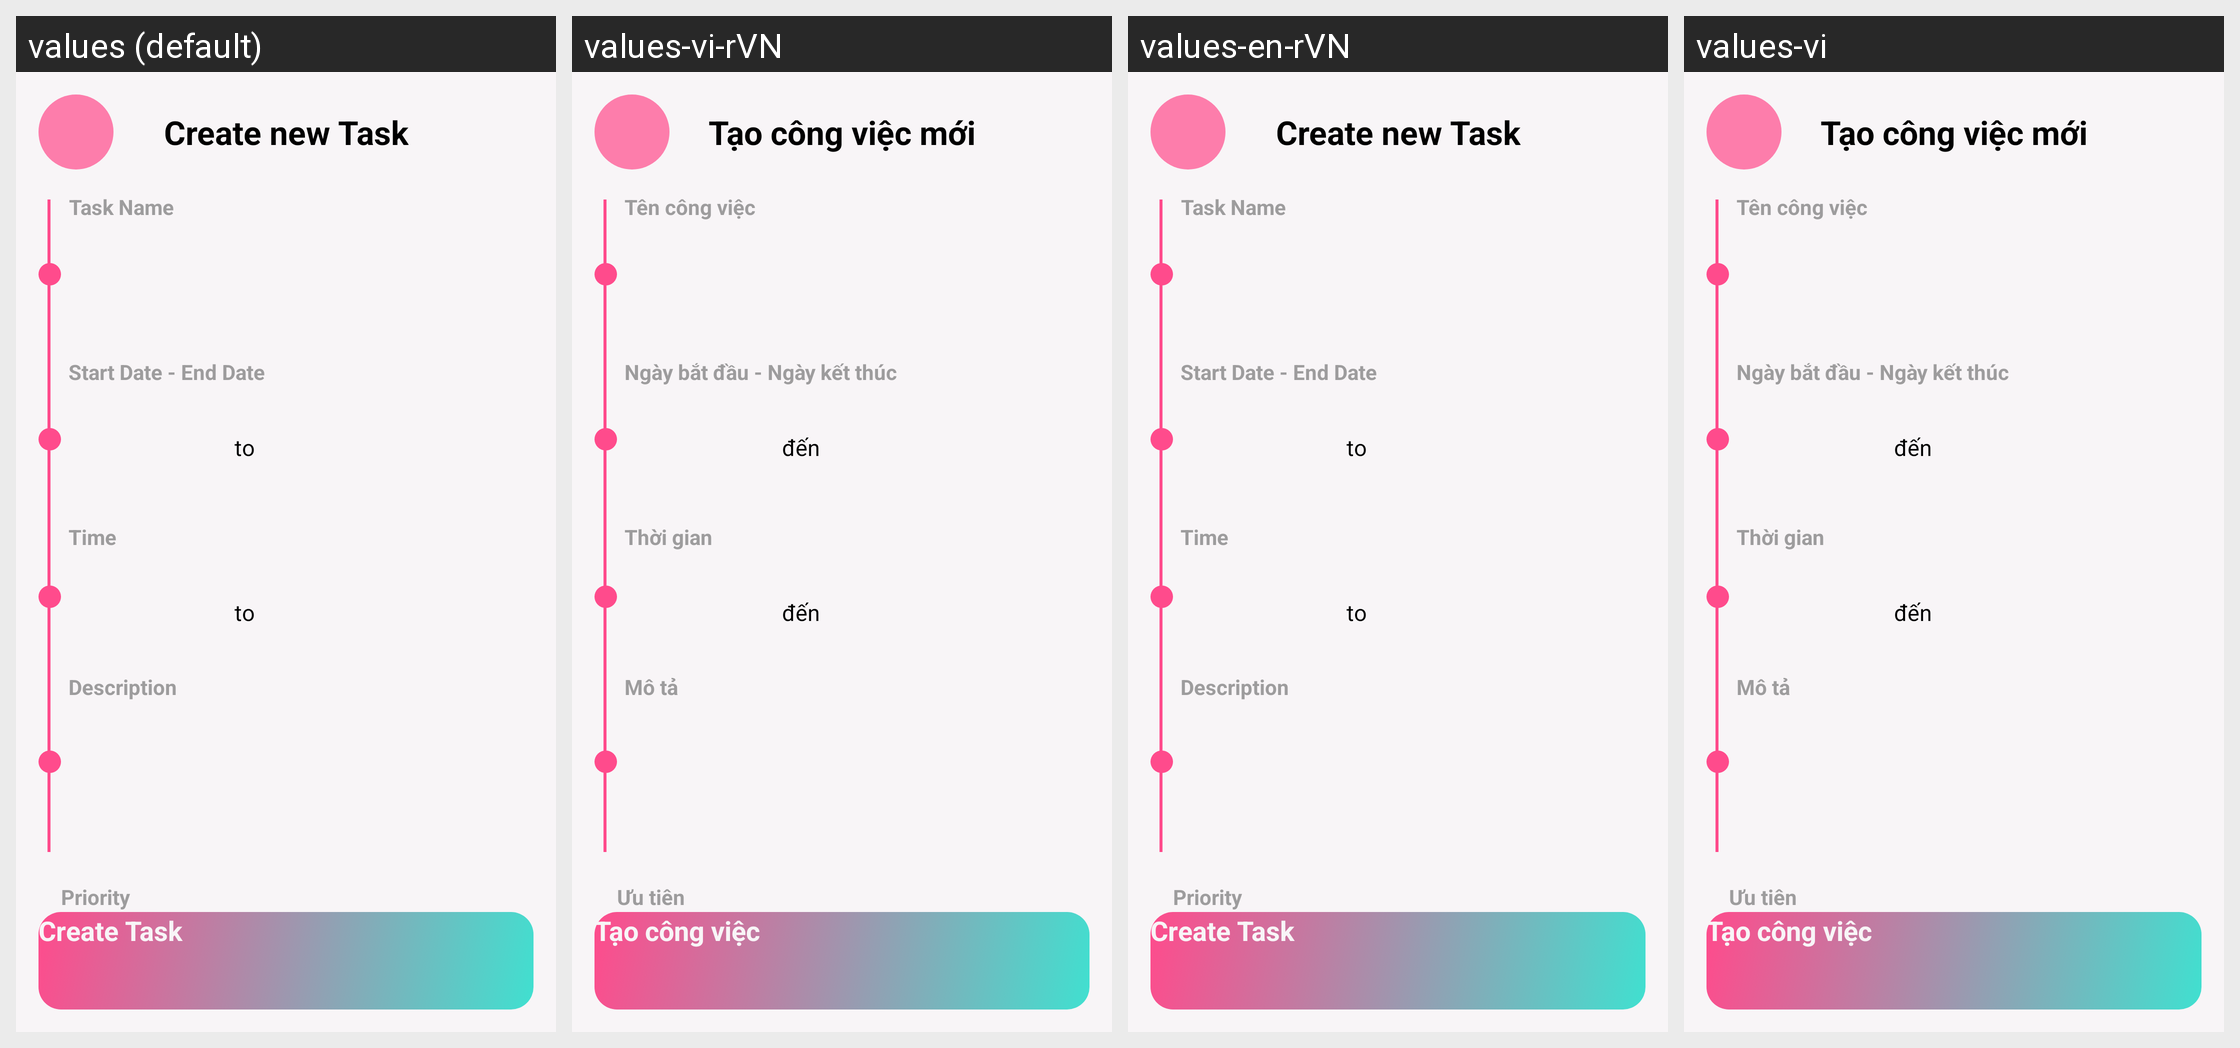

Here is an Android app screen in its default locale and in the app's own translations. Write out the translated-string differences for the strings that appear on this screen.
Android screen res/layout/fragment_creating_task.xml rendered under 4 locales, left to right: values (default), values-vi-rVN, values-en-rVN, values-vi. Device: Nexus 5 (rendered at 1080×1920; each locale shown at half size, 540×960, under a caption strip naming it); theme SplashTheme.
Strings drawn on this screen, with the default value and each locale's value (text and hints the layout hard-codes, and strings that could not be matched under every locale, appear in the picture but are not listed):

time
  values: Time
  values-vi-rVN: Thời gian
  values-en-rVN: Time
  values-vi: Thời gian

description
  values: Description
  values-vi-rVN: Mô tả
  values-en-rVN: Description
  values-vi: Mô tả

high
  values: High
  values-vi-rVN: Cao
  values-en-rVN: High
  values-vi: Cao

medium
  values: Medium
  values-vi-rVN: Trung bình
  values-en-rVN: Medium
  values-vi: Trung bình

low
  values: Low
  values-vi-rVN: Thấp
  values-en-rVN: Low
  values-vi: Thấp
